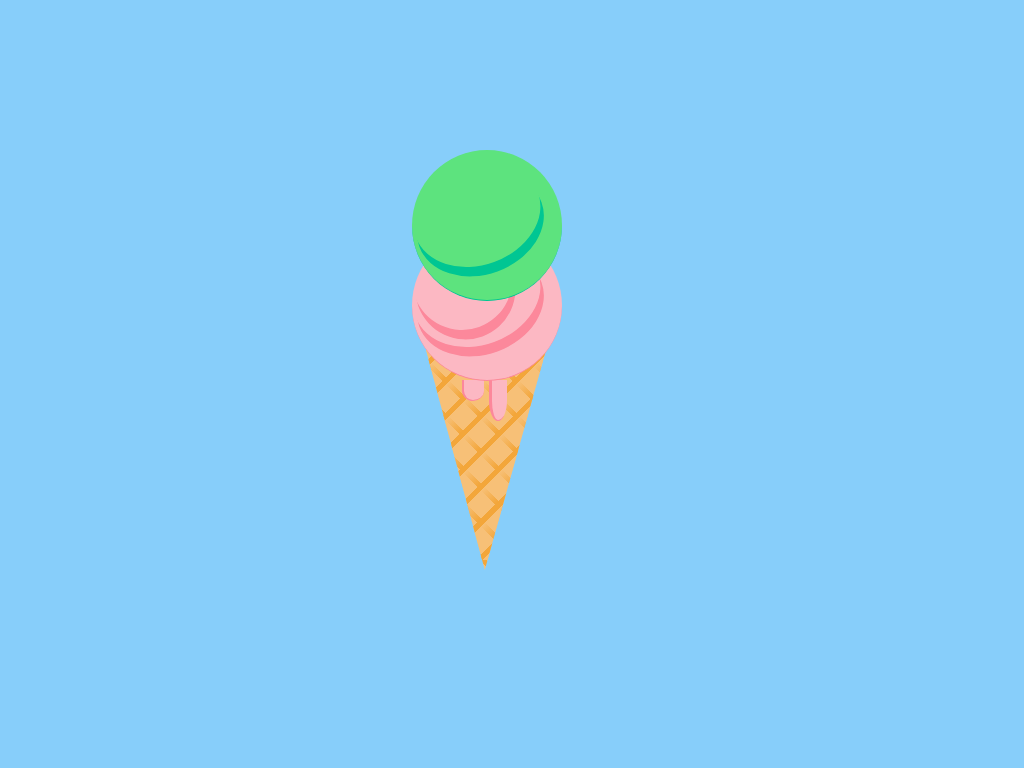

Give the HTML and CSS whose rendering is this image.

<!-- file: index.html -->
<!DOCTYPE html>
<html lang="en">
<head>
    <meta charset="UTF-8">
    <meta name="viewport" content="width=device-width, initial-scale=1.0">
    <link rel="stylesheet" href="style.css">
    <title>Ice Cream</title>
    <link rel="shortcut icon" href="./cream.PNG" type="image/x-icon">
</head>
<body>
    <div class="box-canvas">
        <div class="cone"></div>
        <div class="drip"></div>
        <div class="scoop"></div>
        <div class="scoop1"></div>
    </div>
</body>
</html>

/* file: style.css */

:root {
    --ice-cream-color: #FCB8C3;
    --ice-cream-color1: #5DE37E;
    --ripple-color: #FC889B;
    --ripple-color1: #00C693;
    --cone-color: #F7C077;
    --waffle-color: #F3A63A;
}

body{
    margin: 0;
    padding: 0;
    background:  lightskyblue;
}

.box-canvas{
    position: relative;
    margin: auto;
    display: block;
    width: 200px;
}

.cone{
    position: absolute;
    width: 120px;
    height: 220px;
    top: 350px;
    left: 74px;
    transform: translate(-50%);
    background: var(--cone-color);
    background: repeating-linear-gradient(
    45deg,
    var(--cone-color),
    var(--cone-color) 20px,
    var(--waffle-color) 20px,
    var(--waffle-color) 25px
    );
    clip-path: polygon(49% 100%, 0 0, 100% 0);
}

.cone::before {
    content: '';
    width: 120px;
    height: 210px;
    position: absolute;
    background: repeating-linear-gradient(
    -45deg,
    transparent,
    var(--cone-color) 20px,
    var(--waffle-color) 20px,
    var(--waffle-color) 25px
    );
}

.scoop{
    position: absolute;
    background: var(--ice-cream-color);
    width: 150px;
    height: 150px;
    top: 230px;
    border-radius: 50%;
    border-bottom: 1px solid var(--ripple-color);
}

.scoop::before{
    content: '';
    position: absolute;
    transform: rotate(-20deg);
    width: 130px;
    height: 100px;
    top: 15px;
    border-radius: 50%;
    box-shadow: 0px 10px 0px 0px var(--ripple-color);
}
.scoop::after{
    content: '';
    position: absolute;
    transform: rotate(-20deg);
    width: 100px;
    height: 100px;
    border-radius: 50%;
    box-shadow: 0px 10px 0px 0px var(--ripple-color);
}

.scoop1{
    position: absolute;
    background: var(--ice-cream-color1);
    width: 150px;
    height: 150px;
    top: 150px;
    border-radius: 50%;
    border-bottom: 1px solid var(--ripple-color1);
}

.scoop1::before{
    content: '';
    position: absolute;
    transform: rotate(-20deg);
    width: 130px;
    height: 100px;
    top: 15px;
    border-radius: 50%;
    box-shadow: 0px 10px 0px 0px var(--ripple-color1);
}

.drip{
    position: absolute;
    background: var(--ice-cream-color);
    width: 20px;
    height: 20px;
    left: 50px;
    top: 380px;
    border-radius: 0 0 50% 50%;
    border-left: 2px solid var(--ripple-color);
    border-bottom: 1px solid var(--ripple-color);
}

.drip::after{
    content: '';
    position: absolute;
    background: var(--ice-cream-color);
    height: 40px;
    width: 15px;
    left: 25px;
    border-radius: 0 0 50% 50%;
    border-left: 3px solid var(--ripple-color);
    border-bottom: 1px solid var(--ripple-color);
}